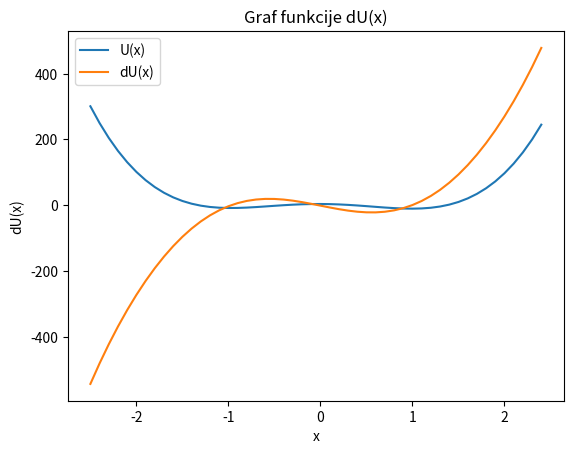

The matplotlib source for this figure:
import numpy as np
import math as math
import matplotlib.pyplot as plt
import pandas as pd

def f(x):
    return 9*x**4  - 8*x**2 - x - 6 + 10*math.cos(2*x)

def df(x):
    return 36*x**3 - 16*x - 1 - 20*math.sin(2*x)

def central_diff(f, x, h):
    return (f(x + h) - f(x - h)) / (2 * h)

def second_derivative(f, x, h):
    return (f(x + h) - 2*f(x) + f(x - h)) / h**2

h = 10**(-4)

x_vals = np.arange(-2.5, 2.5, 0.1)
x_l = []
y_l = []

for x in x_vals:
    x_l.append(x)
    y = f(x)
    y_l.append(y)

plt.plot(x_l, y_l, label='U(x)')
plt.xlabel('x')
plt.ylabel('U(x)')
plt.title('Graf funkcije U(x)')
plt.grid()
plt.legend()
#plt.show()


l_der = []
nt = []

for x in x_vals:
    y = central_diff(f, x, h)
    l_der.append(y)

def bisekcija(a, b, tol=10**(-8), Nmax=1000):
    fa = df(a)
    fb = df(b)
    #if fa * fb > 0:
      #  raise ValueError("preduvjeti nisu zadovoljeni: f(a) i f(b) moraju imati suprotne znakove")
    for i in range(1, Nmax+1):
        c = 0.5 * (a + b)
        fc = df(c)
        if abs(fc) < tol or (b - a)*0.5 < tol:
            c = c
        if fa * fc < 0:
            b, fb = c, fc
        else:
            a, fa = c, fc
    f_2 = second_derivative(f, c, h=10**(-4))
    if f_2 > 0:
        print('Ekstrem {} je lokalni minimum'.format(c))
    else:
        print('Ekstrem {} je lokalni maksimum'.format(c))


bisekcija(-1.5, 0.5)
bisekcija(-0.5, 0.5)
bisekcija(0.5, 2.0)


plt.plot(x_l, l_der, label='dU(x)')
plt.xlabel('x')
plt.ylabel('dU(x)')
plt.title('Graf funkcije dU(x)')
plt.grid()
plt.legend()
#plt.show()